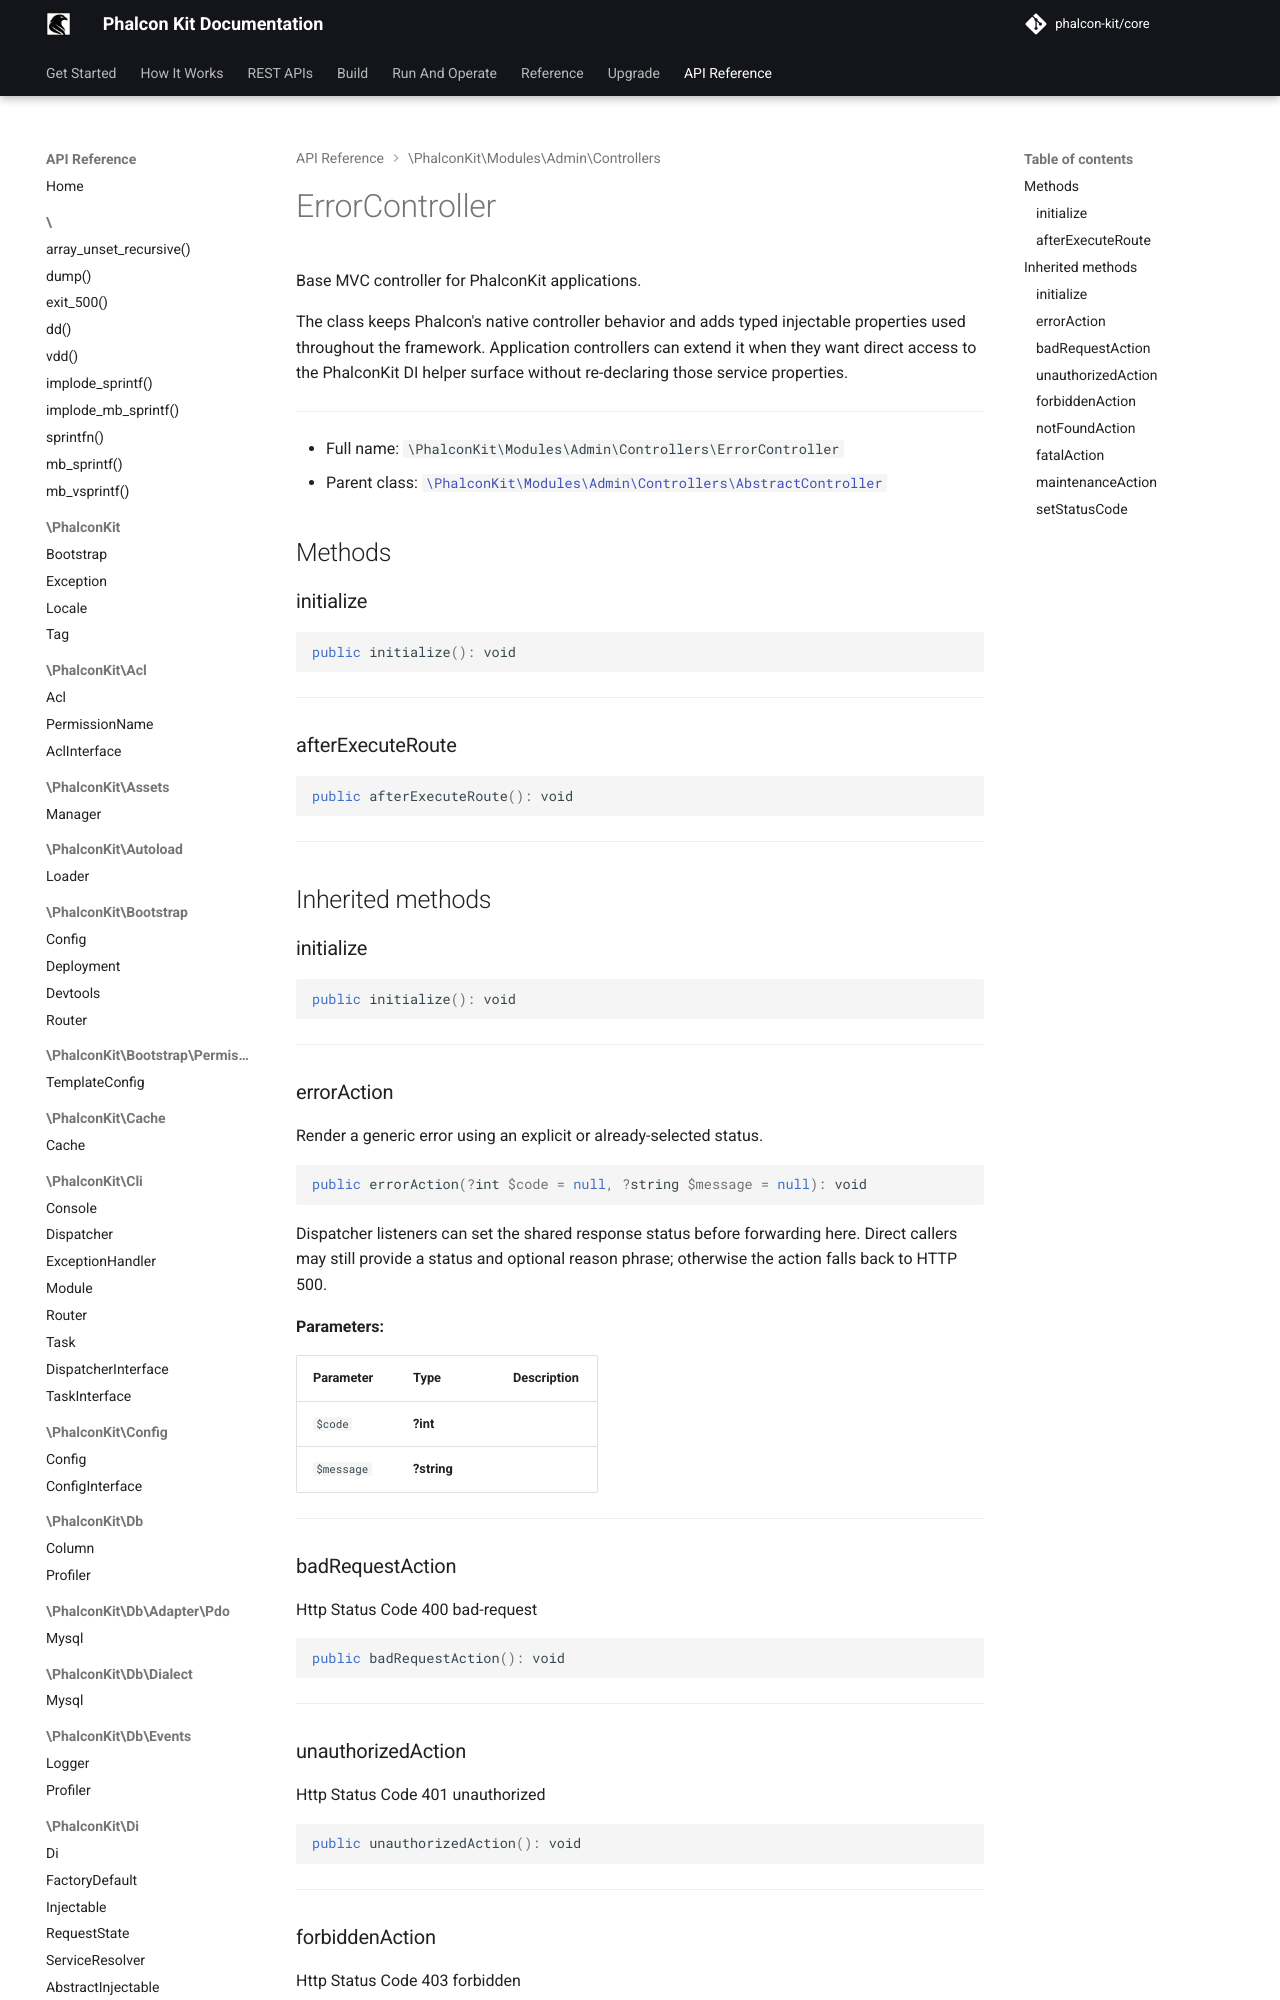

repository: phalcon-kit/docs · page: api/classes/PhalconKit/Modules/Admin/Controllers/ErrorController/index.html · generator: mkdocs


Base MVC controller for PhalconKit applications.

The class keeps Phalcon's native controller behavior and adds typed injectable
properties used throughout the framework. Application controllers can extend
it when they want direct ac
